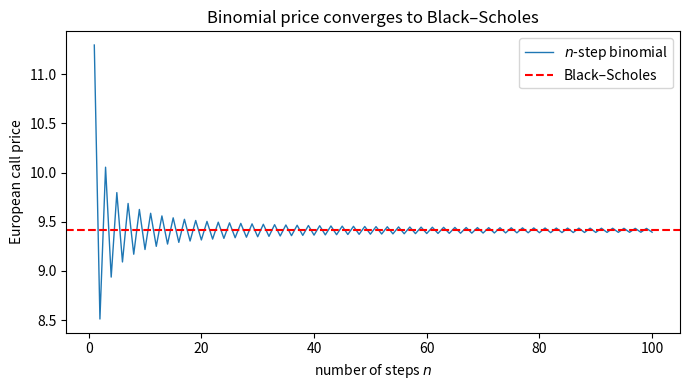

Source code (Python):
import numpy as np
import matplotlib.pyplot as plt
from math import comb, erf, log, sqrt, exp

def Phi(x):
    """Standard normal CDF (no SciPy needed)."""
    return 0.5 * (1.0 + erf(x / sqrt(2.0)))


S0, B0, B1 = 125.0, 1.0, 1.02
su, sd = 150.0, 100.0
p = 0.7                      # real-world P(up)
K = 50.0
cu, cd = max(su - K, 0.0), max(sd - K, 0.0)   # call payoff in each state
print(f'payoff: c_u = {cu}, c_d = {cd}')


phi = (cu - cd) / (su - sd)
psi = (cd * su - sd * cu) / (B1 * (su - sd))
C0_repl = phi * S0 + psi * B0
print(f'phi = {phi:.4f}, psi = {psi:.4f}')
print(f'C0 (replication) = {C0_repl:.4f}')
assert np.isclose(phi*su + psi*B1, cu) and np.isclose(phi*sd + psi*B1, cd)
print('replication check passed')


q = (B1/B0 - sd/S0) / (su/S0 - sd/S0)
C0_rn = (q*cu + (1-q)*cd) / B1
print(f'q = {q:.4f}')
print(f'C0 (risk-neutral) = {C0_rn:.4f}')
print(f'E_P[S1]/B1 = {(p*su+(1-p)*sd)/B1:.4f}   (vs S0 = {S0})')
print(f'E_Q[S1]/B1 = {(q*su+(1-q)*sd)/B1:.4f}   (vs S0 = {S0})')
print(f'E_P[C1]/B1 = {(p*cu+(1-p)*cd)/B1:.4f}   (vs price = {C0_rn:.4f})')


m_u = (B0/B1) * (q/p)
m_d = (B0/B1) * ((1-q)/(1-p))
C0_pk = p*m_u*cu + (1-p)*m_d*cd
print(f'm_u = {m_u:.4f}, m_d = {m_d:.4f}')
print(f'C0 (pricing kernel) = {C0_pk:.4f}')
assert np.isclose(B1*(p*m_u + (1-p)*m_d), B0)
assert np.isclose(p*m_u*su + (1-p)*m_d*sd, S0)
print('kernel reprices B and S; note m_d > m_u (payoffs in the bad state cost more)')


print(round(C0_repl,4), round(C0_rn,4), round(C0_pk,4))
assert np.allclose([C0_repl, C0_rn, C0_pk], C0_repl)


def one_period_price(S0, B0, B1, su, sd, cu, cd):
    """No-arbitrage price of a one-period claim with payoff (cu, cd)."""
    q = (B1/B0 - sd/S0) / (su/S0 - sd/S0)
    if not (0 < q < 1):
        raise ValueError('arbitrage: q must lie in (0,1)')
    return (B0/B1) * (q*cu + (1-q)*cd)

one_period_price(S0, B0, B1, su, sd, cu, cd)



B = {0: 1.0, 1: 1.05, 2: 1.11}
S = {'u': 115.0, 'd': 75.0, 'uu': 130.0, 'ud': 95.0, 'dd': 45.0}
S0_2, K2 = 100.0, 55.0

Cuu, Cud, Cdd = (max(S[k]-K2, 0.0) for k in ('uu','ud','dd'))
Vu = one_period_price(S['u'], B[1], B[2], S['uu'], S['ud'], Cuu, Cud)
Vd = one_period_price(S['d'], B[1], B[2], S['ud'], S['dd'], Cud, Cdd)
V0 = one_period_price(S0_2, B[0], B[1], S['u'], S['d'], Vu, Vd)
print(f'V_1,u = {Vu:.4f}\nV_1,d = {Vd:.4f}\nV_0   = {V0:.4f}')
assert np.isclose(V0, 51.1583, atol=1e-3)


def crr_call(S0, K, r, sigma, T, n):
    dt = T / n
    u = exp(sigma*sqrt(dt)); d = 1/u
    q = (exp(r*dt) - d) / (u - d)
    j = np.arange(n+1)
    ST = S0 * u**j * d**(n-j)
    payoff = np.maximum(ST - K, 0.0)
    weights = np.array([comb(n, k) for k in range(n+1)], dtype=float) * q**j * (1-q)**(n-j)
    return exp(-r*T) * float(np.sum(weights * payoff))

def bs_call(S0, K, r, sigma, T):
    d1 = (log(S0/K) + (r + 0.5*sigma**2)*T) / (sigma*sqrt(T))
    d2 = d1 - sigma*sqrt(T)
    return S0*Phi(d1) - K*exp(-r*T)*Phi(d2)

S0g, Kg, rg, sig, Tg = 100.0, 100.0, 0.03, 0.20, 1.0
ns = np.arange(1, 101)
prices = np.array([crr_call(S0g, Kg, rg, sig, Tg, n) for n in ns])
bs = bs_call(S0g, Kg, rg, sig, Tg)
print(f'Black-Scholes price   = {bs:.4f}')
print(f'binomial price (n=100) = {prices[-1]:.4f}')


fig, ax = plt.subplots(figsize=(7,4))
ax.plot(ns, prices, lw=1, label='$n$-step binomial')
ax.axhline(bs, color='red', ls='--', label='Black–Scholes')
ax.set_xlabel('number of steps $n$'); ax.set_ylabel('European call price')
ax.set_title('Binomial price converges to Black–Scholes'); ax.legend()
plt.tight_layout(); plt.show()
